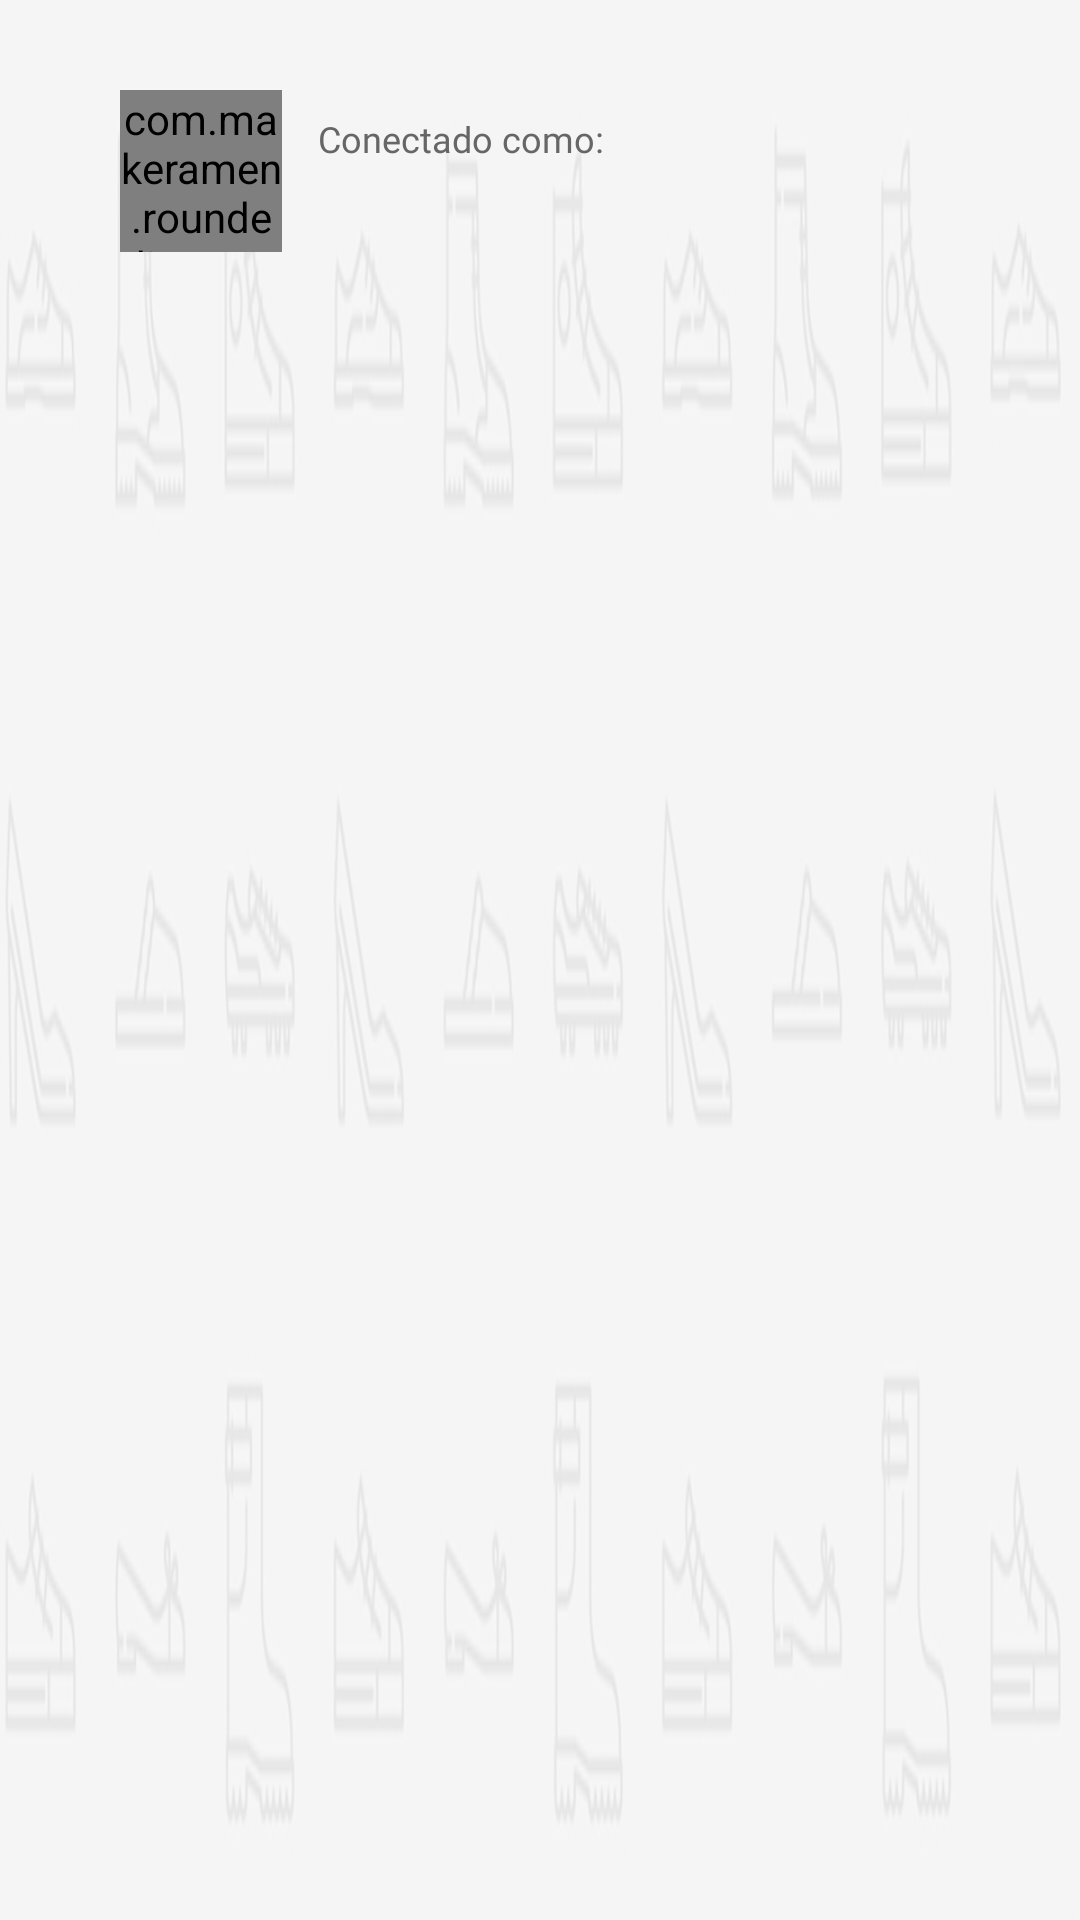

This screen was rendered from an Android layout file. Write that file and the resources it references.
<!-- AndroidManifest.xml: application theme AppTheme -->
<!-- res/layout/nav_header_user_logged.xml -->
<?xml version="1.0" encoding="utf-8"?>
<RelativeLayout
    xmlns:android="http://schemas.android.com/apk/res/android"
    xmlns:app="http://schemas.android.com/apk/res-auto"
    android:id="@+id/rl_header_user_logged"
    android:background="@drawable/nav_header"
    android:paddingRight="40dp"
    android:paddingLeft="40dp"
    android:paddingTop="30dp"
    android:paddingBottom="30dp"
    android:layout_width="match_parent"
    android:layout_height="wrap_content">

    <com.makeramen.roundedimageview.RoundedImageView
        android:id="@+id/iv_user"
        android:layout_width="54dp"
        android:layout_height="54dp"
        android:layout_alignParentTop="true"
        android:layout_alignParentStart="true"
        android:layout_alignParentLeft="true"
        android:layout_marginRight="12dp"
        android:layout_marginEnd="12dp"
        android:scaleType="centerCrop"
        app:riv_border_color="@android:color/transparent"
        app:riv_border_width="0dp"
        app:riv_corner_radius="54dp"
        app:riv_mutate_background="false"
        app:riv_oval="true"
        app:riv_tile_mode="clamp"/>

    <TextView
        android:id="@+id/tv_connected_as"
        android:layout_width="wrap_content"
        android:layout_height="wrap_content"
        android:layout_alignTop="@+id/iv_user"
        android:layout_toRightOf="@+id/iv_user"
        android:layout_toEndOf="@+id/iv_user"
        android:layout_marginTop="8dp"
        android:textSize="12sp"
        android:textColor="@color/colorText"
        android:fontFamily="@font/roboto_light"
        android:text="@string/tx_conected_as"/>

    <TextView
        android:id="@+id/tv_user"
        android:layout_width="wrap_content"
        android:layout_height="wrap_content"
        android:layout_toRightOf="@+id/iv_user"
        android:layout_toEndOf="@+id/iv_user"
        android:layout_below="@+id/tv_connected_as"
        android:layout_marginTop="-4dp"
        android:maxLines="1"
        android:ellipsize="end"
        android:textSize="20sp"
        android:textColor="@color/colorText"
        android:textStyle="bold"/>
</RelativeLayout>
<!-- resources referenced by this layout -->
<resources>
  <color name="colorText">#666666</color>
  <!-- drawable nav_header: jpg bitmap (drawable-hdpi, 14772 bytes) -->
  <string name="tx_conected_as">Conectado como:</string>
  <style name="AppTheme" parent="Theme.AppCompat.Light.DarkActionBar">
  
          
          <item name="android:windowBackground">@drawable/background</item>
  
          <item name="colorPrimary">@color/colorPrimary</item>
          <item name="colorPrimaryDark">@color/colorPrimaryDark</item>
          <item name="colorAccent">@color/colorAccent</item>
      </style>
  <!-- drawable background: jpg bitmap (drawable-hdpi, 44523 bytes) -->
  <color name="colorPrimary">#F9F9F9</color>
  <color name="colorPrimaryDark">#C6C6C6</color>
  <color name="colorAccent">#F5F5F5</color>
</resources>
